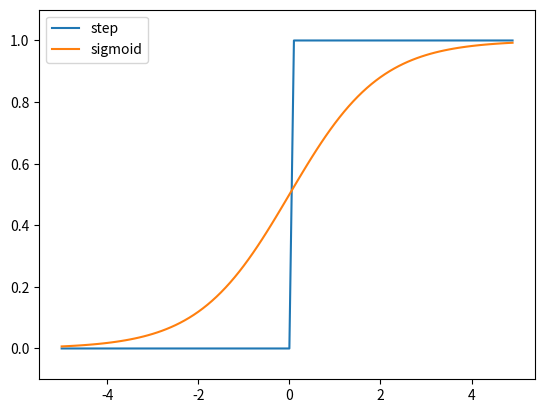

Reproduce this figure in Python.
import numpy as np
import matplotlib.pylab as plt


def step_function(x):
    return np.array(x > 0, dtype=int)


x = np.arange(-5.0, 5.0, 0.1)
y = step_function(x)
plt.plot(x, y, label="step")
plt.ylim(-0.1, 1.1)


def sigmoid(x):
    return 1 / (1 + np.exp(-x))


x = np.arange(-5.0, 5.0, 0.1)
y = sigmoid(x)
plt.plot(x, y, label="sigmoid")
plt.legend()
plt.savefig("out.png")
